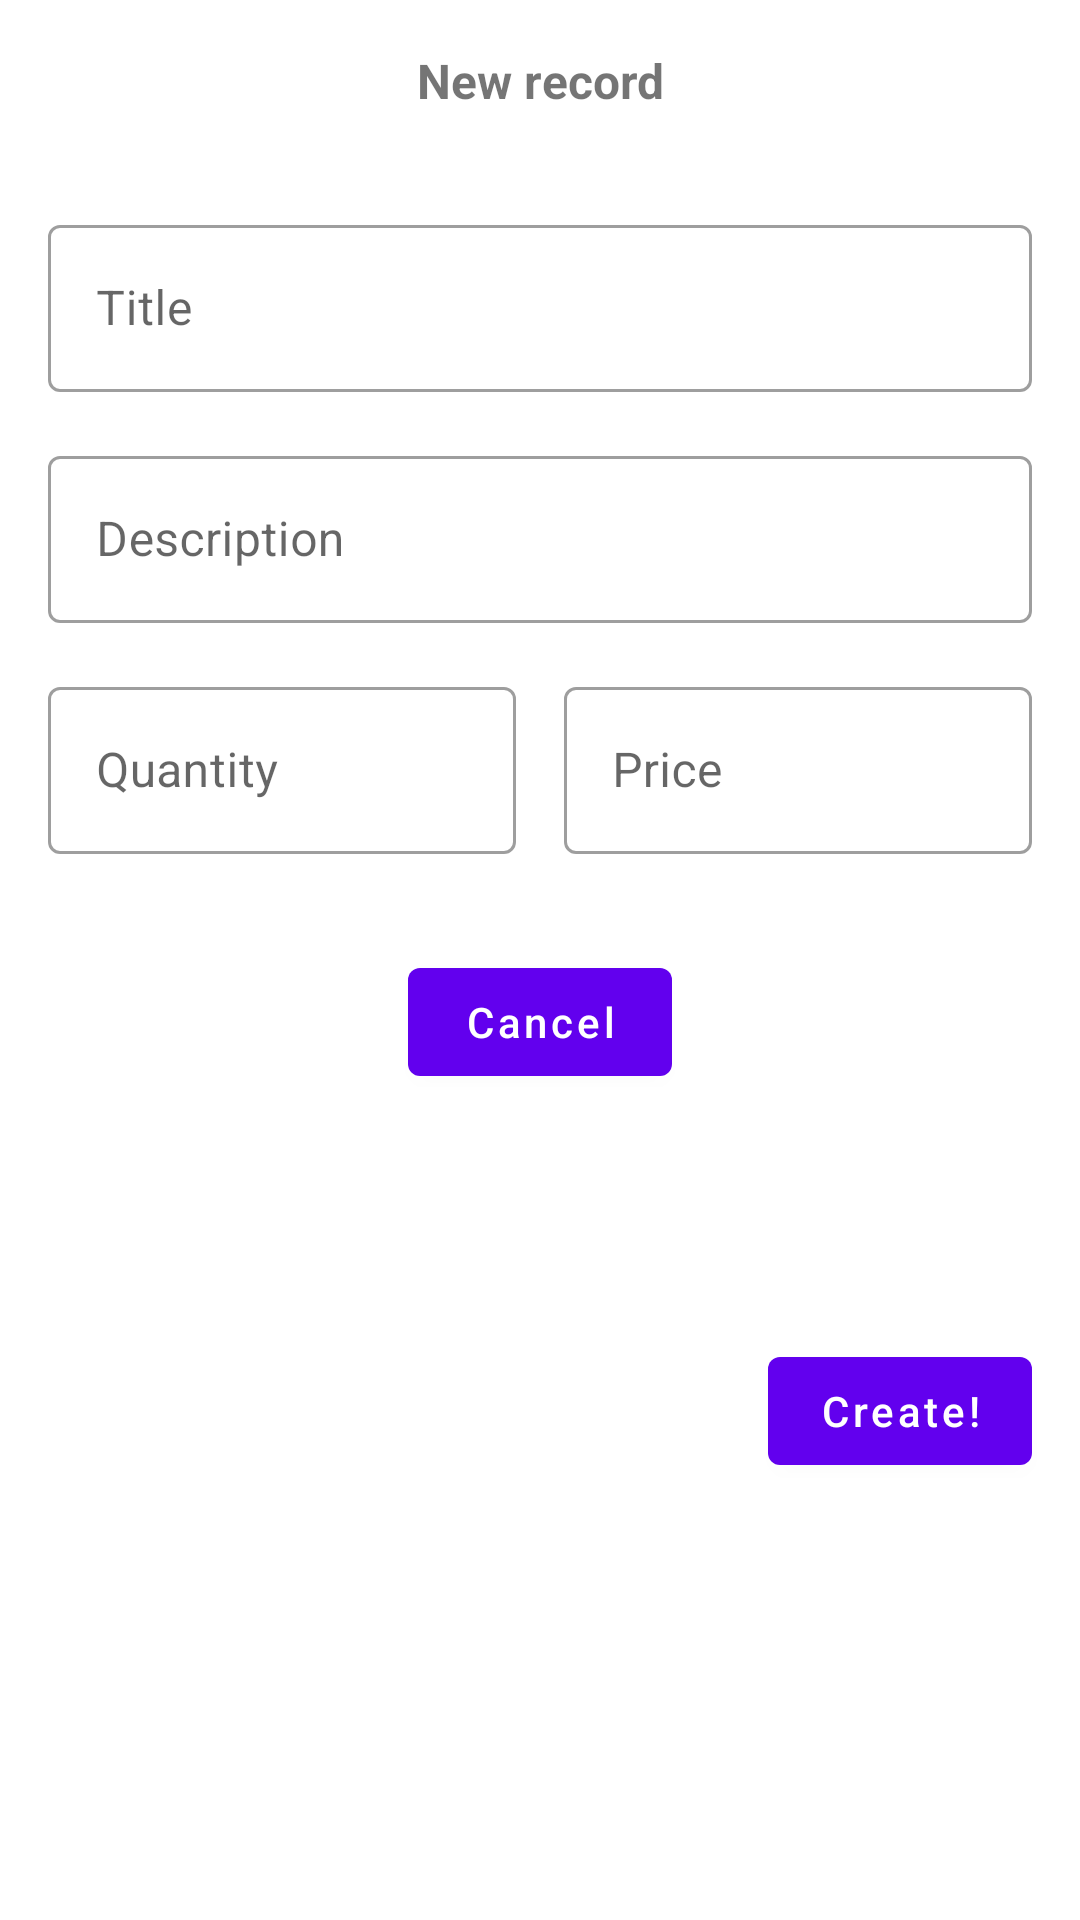

Produce the Android XML layout that renders to this screen, including the resource entries it uses.
<!-- AndroidManifest.xml: application theme Theme.SmartListProto -->
<!-- res/layout/dialog_record.xml -->
<?xml version="1.0" encoding="utf-8"?>
<androidx.constraintlayout.widget.ConstraintLayout xmlns:android="http://schemas.android.com/apk/res/android"
    xmlns:app="http://schemas.android.com/apk/res-auto"
    android:layout_width="match_parent"
    android:layout_height="wrap_content">

    <TextView
        android:id="@+id/new_record_label"
        android:layout_width="match_parent"
        android:layout_height="wrap_content"
        android:layout_marginHorizontal="@dimen/margin_regular"
        android:layout_marginTop="@dimen/margin_regular"
        android:text="@string/add_new_record_label"
        android:textAlignment="center"
        android:textSize="@dimen/text_large"
        android:textStyle="bold"
        app:layout_constraintEnd_toEndOf="parent"
        app:layout_constraintStart_toStartOf="parent"
        app:layout_constraintTop_toTopOf="parent" />

    <com.google.android.material.textfield.TextInputLayout
        android:id="@+id/new_record_title"
        style="@style/Widget.MaterialComponents.TextInputLayout.OutlinedBox"
        android:layout_width="match_parent"
        android:layout_height="wrap_content"
        android:layout_marginHorizontal="@dimen/margin_regular"
        android:layout_marginTop="@dimen/margin_double"
        android:hint="@string/new_record_title"
        app:layout_constraintEnd_toEndOf="parent"
        app:layout_constraintStart_toStartOf="parent"
        app:layout_constraintTop_toBottomOf="@+id/new_record_label">

        <com.google.android.material.textfield.TextInputEditText
            android:id="@+id/title_edit_text"
            android:layout_width="match_parent"
            android:layout_height="wrap_content"
            android:singleLine="true" />

    </com.google.android.material.textfield.TextInputLayout>

    <com.google.android.material.textfield.TextInputLayout
        android:id="@+id/new_record_description"
        style="@style/Widget.MaterialComponents.TextInputLayout.OutlinedBox"
        android:layout_width="match_parent"
        android:layout_height="wrap_content"
        android:layout_marginHorizontal="@dimen/margin_regular"
        android:layout_marginTop="@dimen/margin_regular"
        android:hint="@string/new_record_description"
        app:layout_constraintEnd_toEndOf="parent"
        app:layout_constraintStart_toStartOf="parent"
        app:layout_constraintTop_toBottomOf="@+id/new_record_title">

        <com.google.android.material.textfield.TextInputEditText
            android:id="@+id/description_edit_text"
            android:layout_width="match_parent"
            android:layout_height="wrap_content"
            android:singleLine="true" />

    </com.google.android.material.textfield.TextInputLayout>

    <com.google.android.material.textfield.TextInputLayout
        android:id="@+id/new_record_quantity"
        style="@style/Widget.MaterialComponents.TextInputLayout.OutlinedBox"
        android:layout_width="0dp"
        android:layout_height="wrap_content"
        android:layout_marginHorizontal="@dimen/margin_regular"
        android:layout_marginTop="@dimen/margin_regular"
        android:hint="@string/new_record_quantity"
        app:layout_constraintEnd_toStartOf="@id/new_record_price"
        app:layout_constraintStart_toStartOf="parent"
        app:layout_constraintTop_toBottomOf="@+id/new_record_description">

        <com.google.android.material.textfield.TextInputEditText
            android:id="@+id/quantity_edit_text"
            android:layout_width="match_parent"
            android:layout_height="wrap_content"
            android:digits="@string/digits"
            android:inputType="numberDecimal"
            android:singleLine="true" />

    </com.google.android.material.textfield.TextInputLayout>

    <com.google.android.material.textfield.TextInputLayout
        android:id="@+id/new_record_price"
        style="@style/Widget.MaterialComponents.TextInputLayout.OutlinedBox"
        android:layout_width="0dp"
        android:layout_height="wrap_content"
        android:layout_marginTop="@dimen/margin_regular"
        android:layout_marginEnd="@dimen/margin_regular"
        android:hint="@string/new_record_price"
        app:layout_constraintEnd_toEndOf="parent"
        app:layout_constraintStart_toEndOf="@+id/new_record_quantity"
        app:layout_constraintTop_toBottomOf="@+id/new_record_description">

        <com.google.android.material.textfield.TextInputEditText
            android:id="@+id/price_edit_text"
            android:layout_width="match_parent"
            android:layout_height="wrap_content"
            android:digits="@string/digits"
            android:inputType="numberDecimal"
            android:singleLine="true" />

    </com.google.android.material.textfield.TextInputLayout>

    <com.google.android.material.button.MaterialButton
        android:id="@+id/create_button"
        android:layout_width="wrap_content"
        android:layout_height="wrap_content"
        android:layout_marginHorizontal="@dimen/margin_regular"
        android:layout_marginTop="@dimen/margin_double"
        android:layout_marginBottom="@dimen/margin_regular"
        android:text="@string/create_new_record_button"
        android:textAllCaps="false"
        app:layout_constraintBottom_toBottomOf="parent"
        app:layout_constraintEnd_toEndOf="parent"
        app:layout_constraintTop_toBottomOf="@+id/new_record_quantity" />

    <com.google.android.material.button.MaterialButton
        android:id="@+id/cancel_button"
        android:layout_width="wrap_content"
        android:layout_height="wrap_content"
        android:layout_marginHorizontal="@dimen/margin_double"
        android:layout_marginTop="@dimen/margin_double"
        android:text="@string/cancel_new_record_button"
        android:textAllCaps="false"
        app:layout_constraintEnd_toStartOf="@+id/create_button"
        app:layout_constraintTop_toBottomOf="@+id/new_record_quantity" />

</androidx.constraintlayout.widget.ConstraintLayout>
<!-- resources referenced by this layout -->
<resources>
  <dimen name="margin_double">32dp</dimen>
  <dimen name="margin_regular">16dp</dimen>
  <dimen name="text_large">16sp</dimen>
  <string name="add_new_record_label">New record</string>
  <string name="cancel_new_record_button">Cancel</string>
  <string name="create_new_record_button">Create!</string>
  <string name="digits">0123456789.</string>
  <string name="new_record_description">Description</string>
  <string name="new_record_price">Price</string>
  <string name="new_record_quantity">Quantity</string>
  <string name="new_record_title">Title</string>
  <style name="Theme.SmartListProto" parent="Theme.MaterialComponents.DayNight.DarkActionBar">
          
          <item name="colorPrimary">@color/purple_500</item>
          <item name="colorPrimaryVariant">@color/purple_700</item>
          <item name="colorOnPrimary">@color/white</item>
          
          <item name="colorSecondary">@color/teal_200</item>
          <item name="colorSecondaryVariant">@color/teal_700</item>
          <item name="colorOnSecondary">@color/black</item>
          
          <item name="android:statusBarColor" tools:targetApi="l">?attr/colorPrimaryVariant</item>
          
      </style>
  <!-- not gathered from this repository: default colours our renderer supplied (Android Studio template values) -->
  <color name="purple_500">#FF6200EE</color>
  <color name="purple_700">#FF3700B3</color>
  <color name="teal_200">#FF03DAC5</color>
  <color name="teal_700">#FF018786</color>
  <color name="black">#FF000000</color>
  <color name="white">#FFFFFFFF</color>
</resources>
